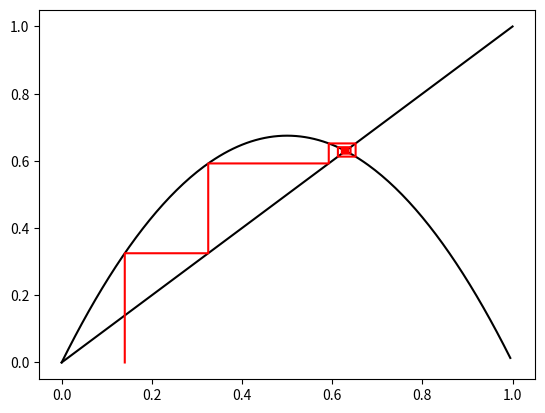

This figure's Python source:

import numpy as np
from matplotlib import pyplot as plt

def f(x,r):
  "Logistic map"
  return r*x*(1-x)


r = 2.7
# r = 3.05
# r = 3.45
# r = 3.5
# r = 3.7
# r = 3.84

# x = np.random.uniform()

x = 0.14
y = 0

N = 1000

xx = np.zeros(2*N)
yy = np.zeros(2*N)

k = 0

for n in range(N):
  xx[k] = x
  yy[k] = y
  k = k + 1
  y = f(x,r)
  xx[k] = x
  yy[k] = y
  k = k + 1
  x = y

xxx = np.arange(0,1,0.005)
yyy = f(xxx,r)

plt.plot(xxx,yyy, 'k',[0, 1], [0, 1], 'k', xx,yy, 'r')
# plt.axis([0.4,0.9,0.4,0.9])

